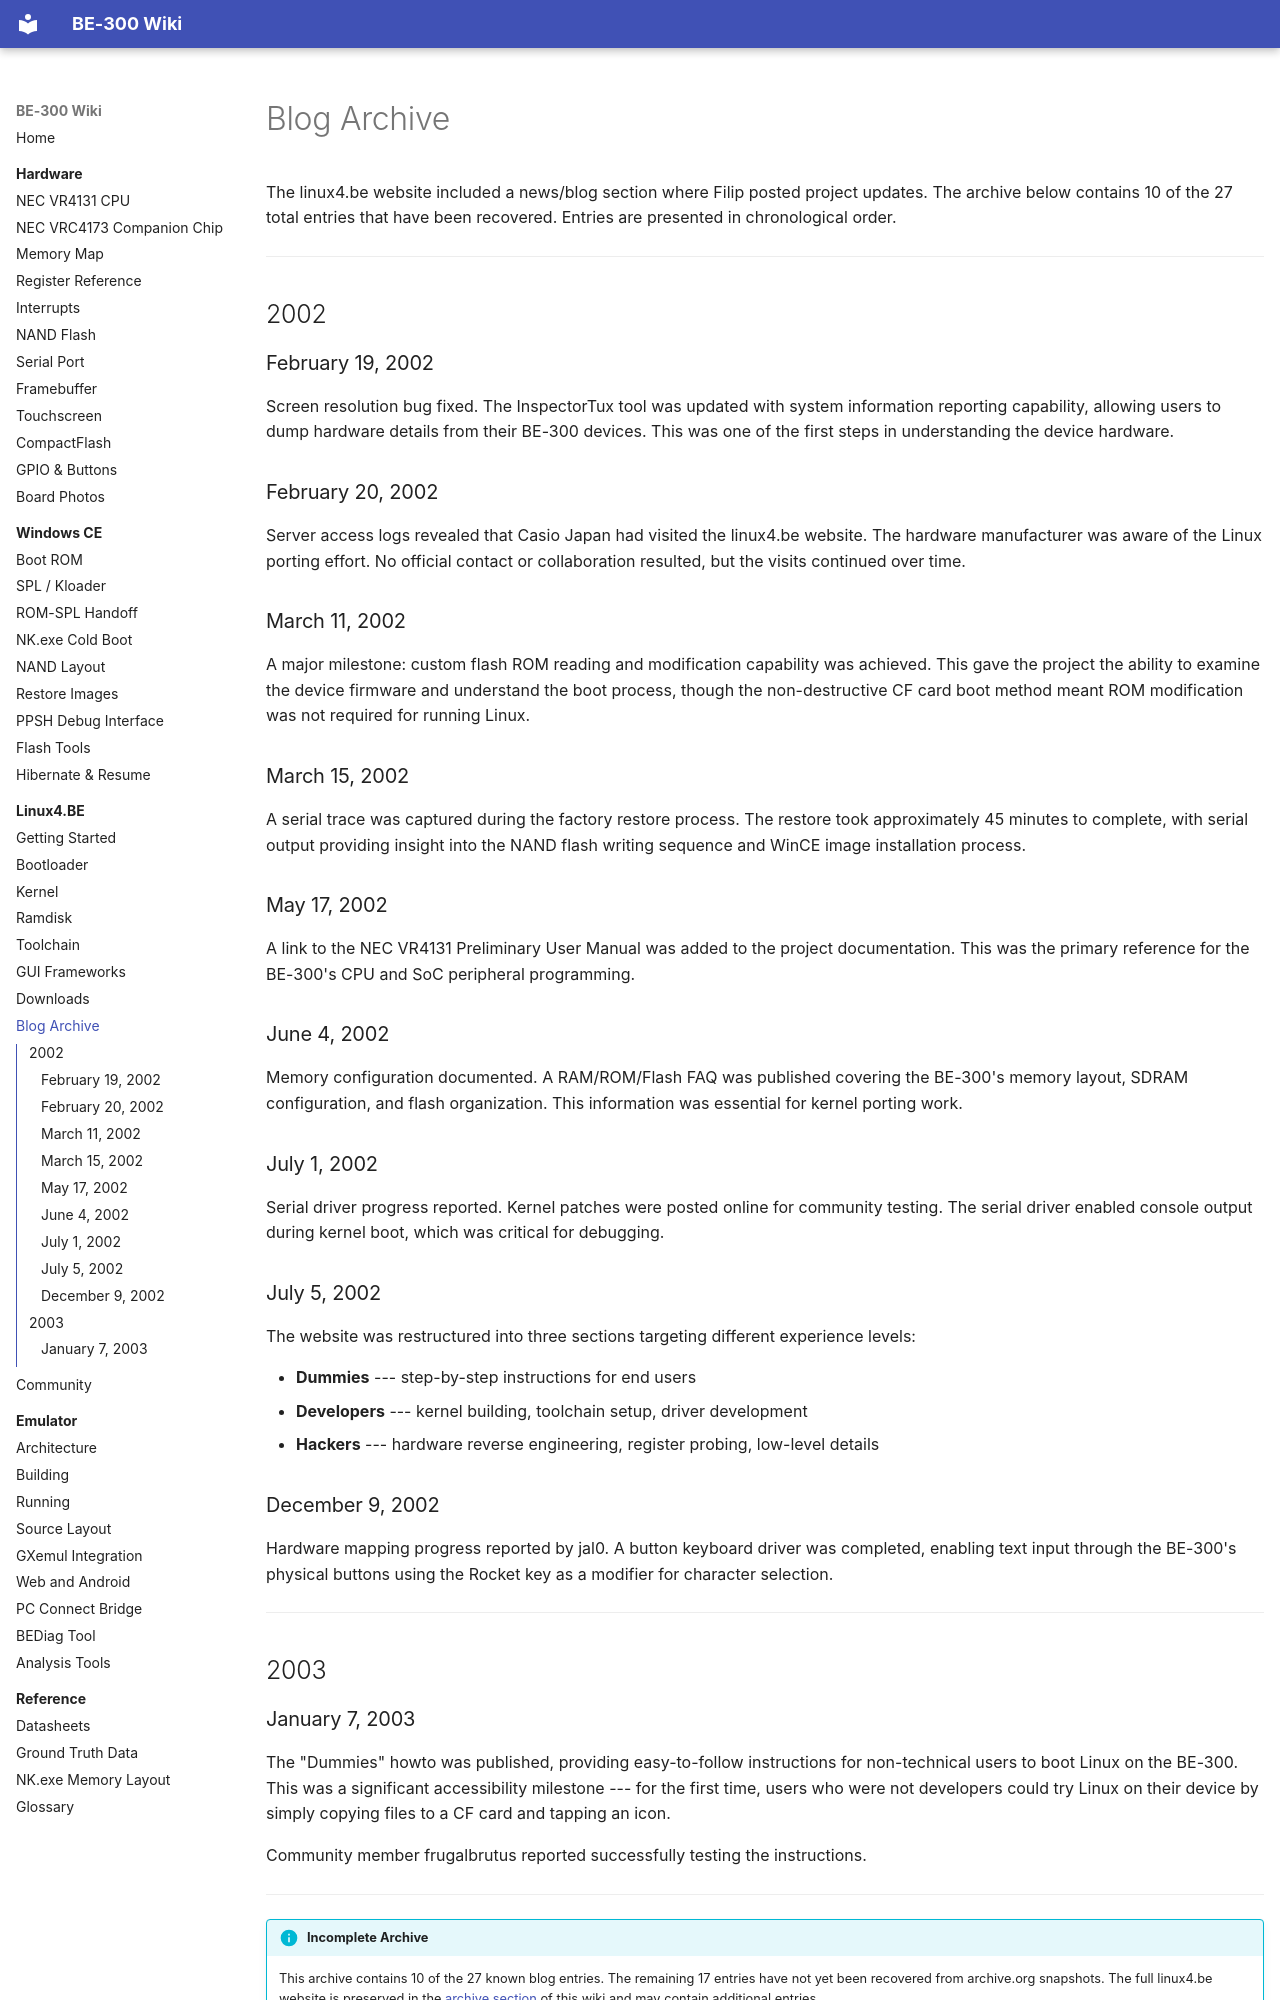

repository: jroark/be300-wiki · page: linux4be/blog-archive/index.html · generator: mkdocs

# Blog Archive

The linux4.be website included a news/blog section where Filip posted project updates. The archive below contains 10 of the 27 total entries that have been recovered. Entries are presented in chronological order.

---

## 2002

### February 19, 2002

Screen resolution bug fixed. The InspectorTux tool was updated with system information reporting capability, allowing users to dump hardware details from their BE-300 devices. This was one of the first steps in understanding the device hardware.

### February 20, 2002

Server access logs revealed that Casio Japan had visited the linux4.be website. The hardware manufacturer was aware of the Linux porting effort. No official contact or collaboration resulted, but the visits continued over time.

### March 11, 2002

A major milestone: custom flash ROM reading and modification capability was achieved. This gave the project the ability to examine the device firmware and understand the boot process, though the non-destructive CF card boot method meant ROM modification was not required for running Linux.

### March 15, 2002

A serial trace was captured during the factory restore process. The restore took approximately 45 minutes to complete, with serial output providing insight into the NAND flash writing sequence and WinCE image installation process.

### May 17, 2002

A link to the NEC VR4131 Preliminary User Manual was added to the project documentation. This was the primary reference for the BE-300's CPU and SoC peripheral programming.

### June 4, 2002

Memory configuration documented. A RAM/ROM/Flash FAQ was published covering the BE-300's memory layout, SDRAM configuration, and flash organization. This information was essential for kernel porting work.

### July 1, 2002

Serial driver progress reported. Kernel patches were posted online for community testing. The serial driver enabled console output during kernel boot, which was critical for debugging.

### July 5, 2002

The website was restructured into three sections targeting different experience levels:

- **Dummies** --- step-by-step instructions for end users
- **Developers** --- kernel building, toolchain setup, driver development
- **Hackers** --- hardware reverse engineering, register probing, low-level details

### December 9, 2002

Hardware mapping progress reported by jal0. A button keyboard driver was completed, enabling text input through the BE-300's physical buttons using the Rocket key as a modifier for character selection.

---

## 2003
